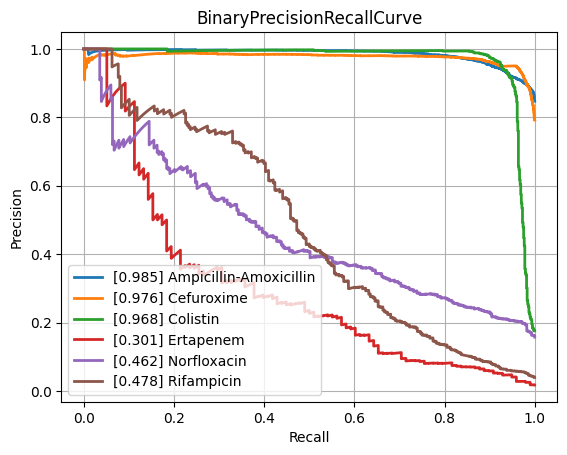

The table this chart was drawn from, first rows:
class, PrecisionRecallAUC, FrequencyPositiveClass, n_positives, n_negatives
Amikacin, 0.869, 0.1692, 1110, 5452
Amoxicillin-Clavulanic acid, 0.8779, 0.415, 4276, 6028
Ampicillin, 0.9495, 0.6419, 10106, 5637
Ampicillin-Amoxicillin, 0.9846, 0.8473, 5547, 1000
Cefazolin, 0.909, 0.4491, 953, 1169
Cefepime, 0.8627, 0.2985, 3473, 8161
Cefpodoxime, 0.8307, 0.361, 526, 931
Ceftazidime, 0.8166, 0.2657, 4438, 12262
Ceftriaxone, 0.7899, 0.2661, 3726, 10274
Cefuroxime, 0.9761, 0.7922, 6723, 1764
Ciprofloxacin, 0.8083, 0.2854, 6643, 16635
Clindamycin, 0.8932, 0.4994, 5540, 5554
Colistin, 0.9685, 0.1757, 773, 3626
Cotrimoxazole, 0.8014, 0.3138, 7967, 17419
Ertapenem, 0.3011, 0.01769, 98, 5443
Erythromycin, 0.8968, 0.5481, 5580, 4601
Fosfomycin, 0.7497, 0.2104, 1839, 6903
Fosfomycin-Trometamol, 0.5543, 0.2343, 310, 1013
Fusidic acid, 0.7353, 0.3248, 864, 1796
Gentamicin, 0.9595, 0.4488, 9352, 11488
Imipenem, 0.9537, 0.3204, 7630, 16183
Levofloxacin, 0.902, 0.3619, 3352, 5911
Meropenem, 0.7491, 0.1243, 2286, 16107
Mupirocin, 0.9605, 0.1117, 150, 1193
Nitrofurantoin, 0.6979, 0.1078, 387, 3202
Norfloxacin, 0.4617, 0.1574, 283, 1515
Oxacillin, 0.8853, 0.4089, 2744, 3967
Penicillin, 0.963, 0.7487, 2854, 958
Piperacillin-Tazobactam, 0.8177, 0.313, 6311, 13851
Rifampicin, 0.4775, 0.03983, 288, 6942
Teicoplanin, 0.5105, 0.03564, 65, 1759
Tetracycline, 0.7167, 0.2466, 1748, 5340
Tobramycin, 0.856, 0.2258, 1271, 4359
Vancomycin, 0.7595, 0.04625, 590, 12167
micro, 0.8926, 0.3323, , 
macro, 0.8013, NaN, , 
